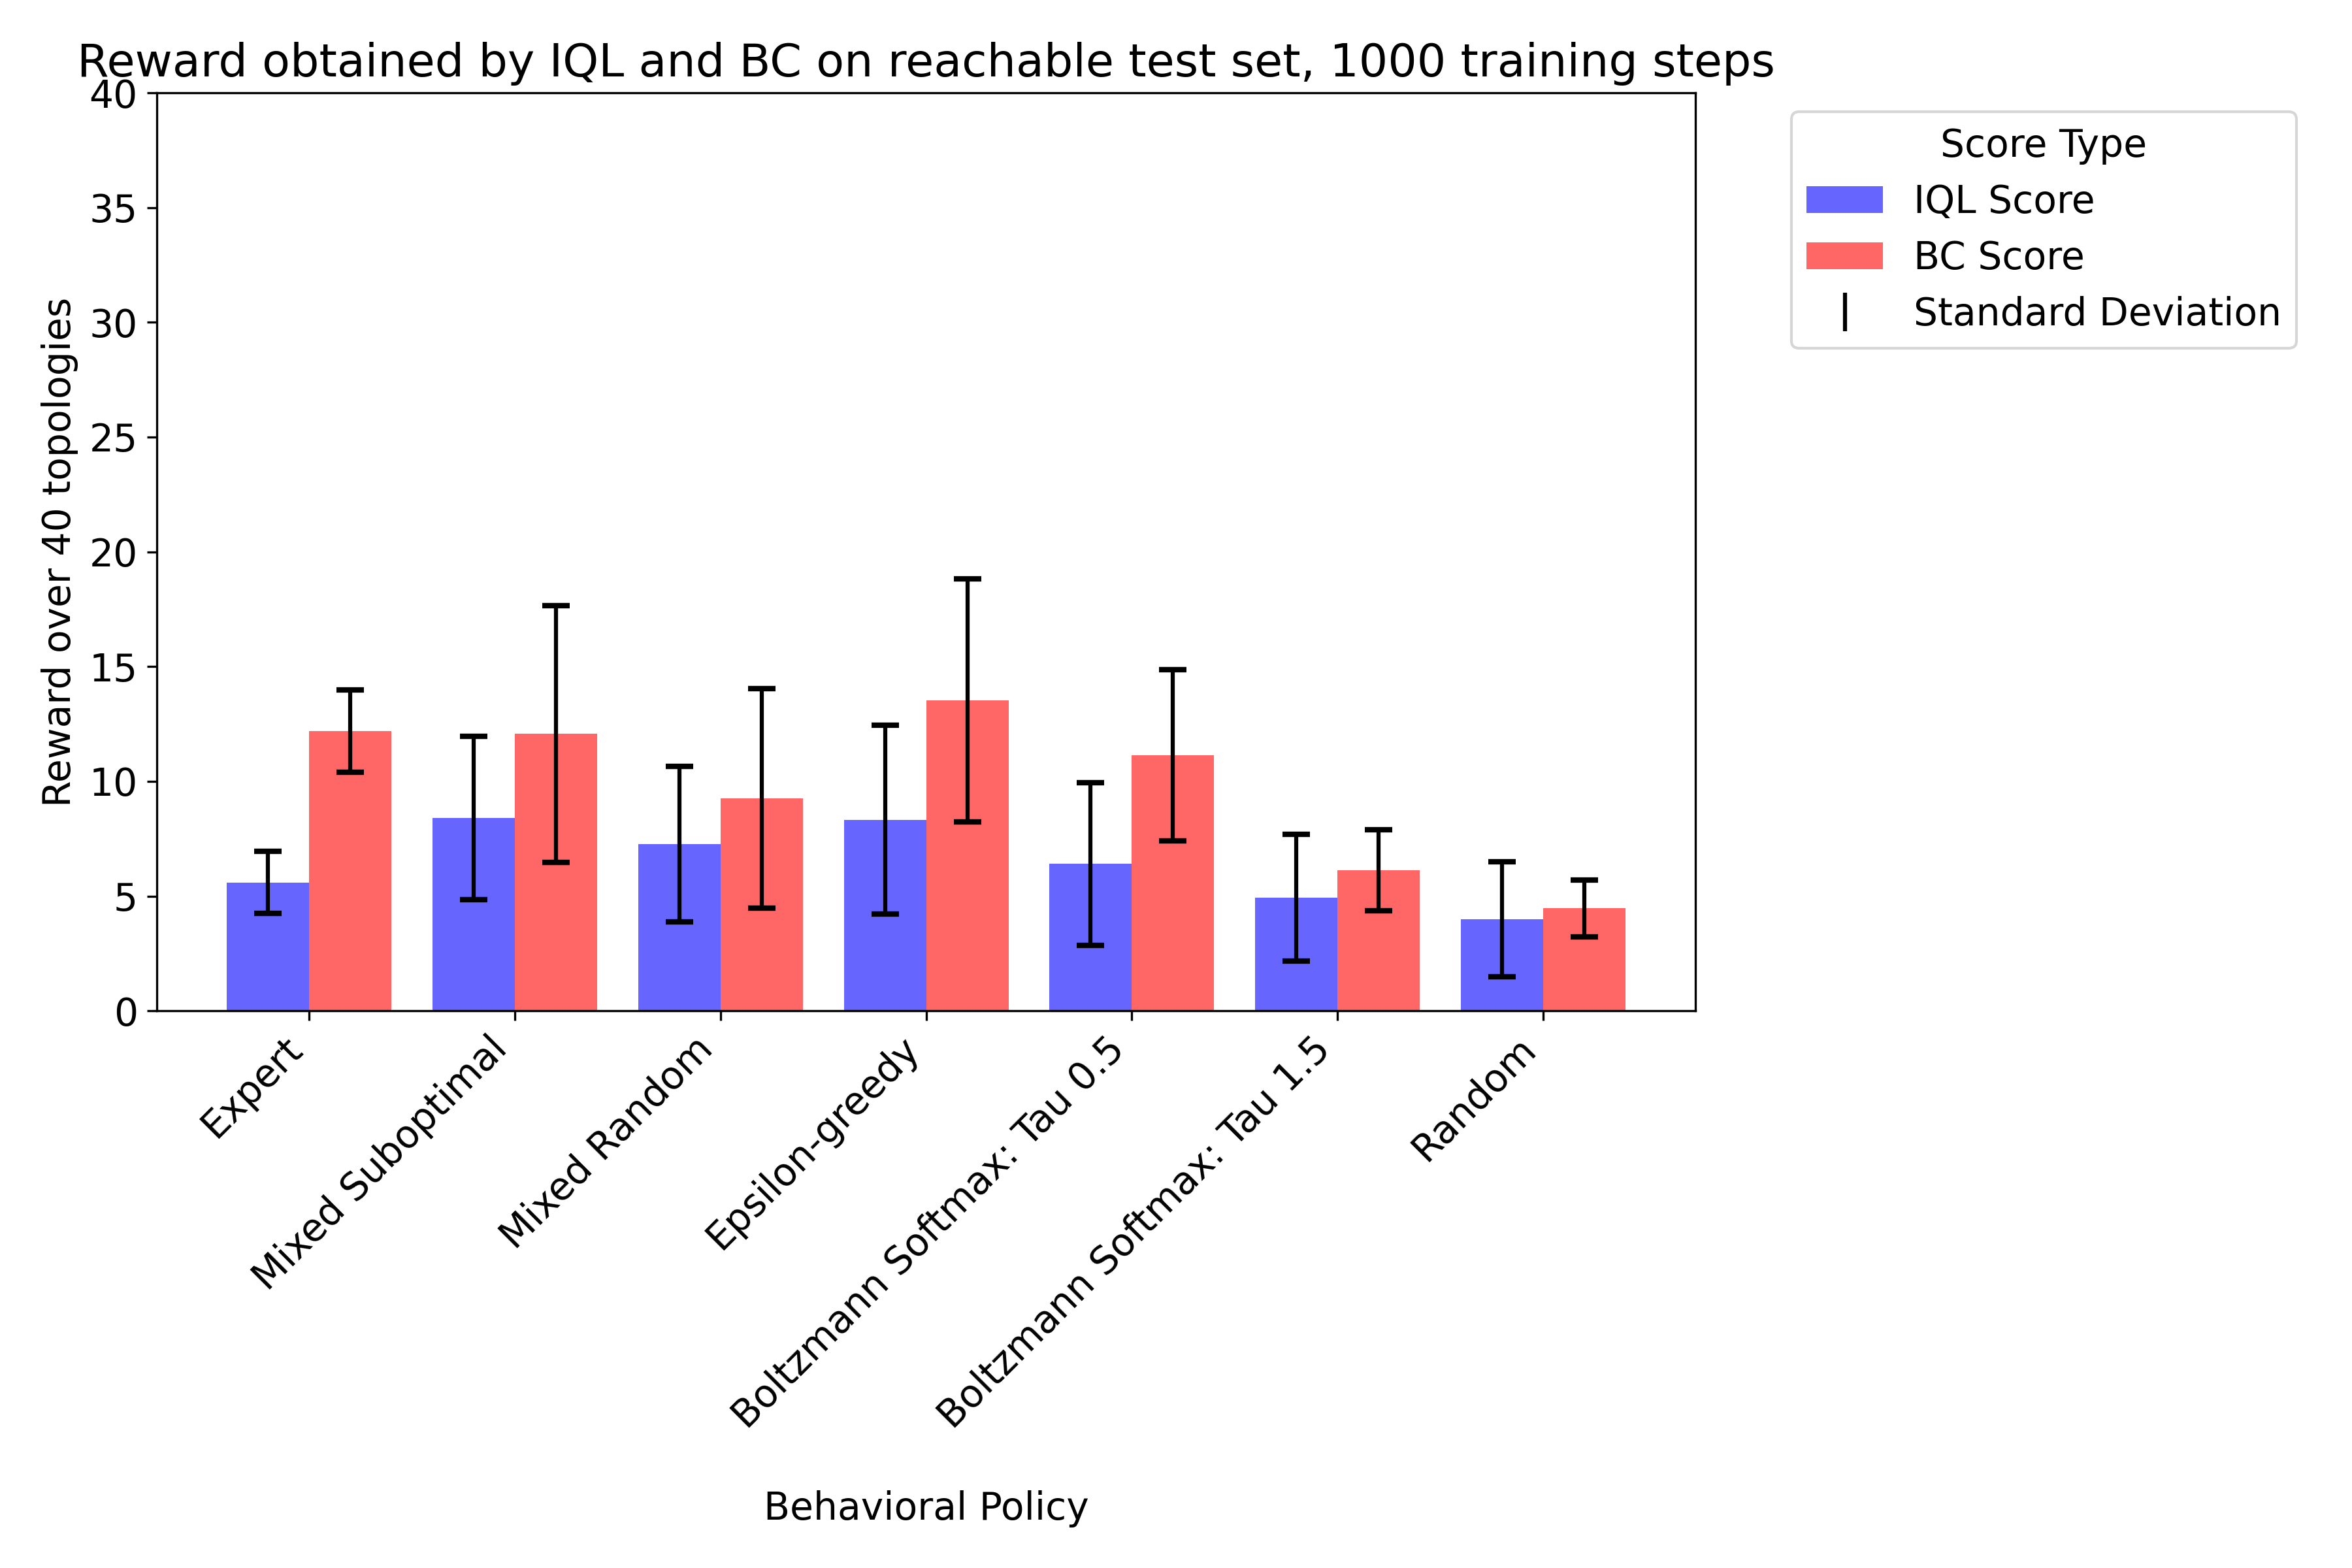

Data behind this chart, as committed beside it:
IQL Score, BC Score, Behavioral Policy, Training Set Size, Training Steps, Seed
7.0, 14.0, Expert, 372, 1000, 0
14.0, 19.0, Mixed Suboptimal, 5295, 1000, 0
12.0, 18.0, Mixed Random, 3280, 1000, 0
12.0, 20.0, Epsilon-greedy, 6607, 1000, 0
8.0, 14.0, Boltzmann Softmax: Tau 0.5, 17730, 1000, 0
8.0, 4.0, Boltzmann Softmax: Tau 1.5, 28619, 1000, 0
6.0, 3.0, Random, 32323, 1000, 0
3.0, 12.0, Mixed Suboptimal, 37605, 1000, 0
7.0, 7.0, Mixed Random, 35766, 1000, 0
7.0, 12.0, Epsilon-greedy, 38906, 1000, 0
12.0, 13.0, Boltzmann Softmax: Tau 0.5, 49702, 1000, 0
1.0, 6.0, Boltzmann Softmax: Tau 1.5, 60737, 1000, 0
8.0, 5.0, Random, 64480, 1000, 0
6.0, 5.0, Mixed Suboptimal, 69612, 1000, 0
3.0, 4.0, Mixed Random, 67689, 1000, 0
6.0, 5.0, Epsilon-greedy, 70873, 1000, 0
4.0, 7.0, Boltzmann Softmax: Tau 0.5, 81661, 1000, 0
5.0, 6.0, Boltzmann Softmax: Tau 1.5, 92730, 1000, 0
9.0, 5.0, Random, 96473, 1000, 0
7.0, 11.0, Expert, 372, 1000, 4219
10.0, 18.0, Mixed Suboptimal, 5295, 1000, 4219
10.0, 12.0, Mixed Random, 3280, 1000, 4219
17.0, 21.0, Epsilon-greedy, 6607, 1000, 4219
8.0, 13.0, Boltzmann Softmax: Tau 0.5, 17730, 1000, 4219
3.0, 6.0, Boltzmann Softmax: Tau 1.5, 28619, 1000, 4219
2.0, 5.0, Random, 32323, 1000, 4219
8.0, 14.0, Mixed Suboptimal, 37605, 1000, 4219
4.0, 10.0, Mixed Random, 35766, 1000, 4219
8.0, 13.0, Epsilon-greedy, 38906, 1000, 4219
11.0, 16.0, Boltzmann Softmax: Tau 0.5, 49702, 1000, 4219
5.0, 9.0, Boltzmann Softmax: Tau 1.5, 60737, 1000, 4219
2.0, 5.0, Random, 64480, 1000, 4219
4.0, 6.0, Mixed Suboptimal, 69612, 1000, 4219
5.0, 4.0, Mixed Random, 67689, 1000, 4219
6.0, 11.0, Epsilon-greedy, 70873, 1000, 4219
2.0, 7.0, Boltzmann Softmax: Tau 0.5, 81661, 1000, 4219
4.0, 6.0, Boltzmann Softmax: Tau 1.5, 92730, 1000, 4219
4.0, 4.0, Random, 96473, 1000, 4219
5.0, 10.0, Expert, 372, 1000, 17333
11.0, 19.0, Mixed Suboptimal, 5295, 1000, 17333
13.0, 14.0, Mixed Random, 3280, 1000, 17333
14.0, 22.0, Epsilon-greedy, 6607, 1000, 17333
11.0, 15.0, Boltzmann Softmax: Tau 0.5, 17730, 1000, 17333
2.0, 10.0, Boltzmann Softmax: Tau 1.5, 28619, 1000, 17333
1.0, 4.0, Random, 32323, 1000, 17333
12.0, 10.0, Mixed Suboptimal, 37605, 1000, 17333
9.0, 9.0, Mixed Random, 35766, 1000, 17333
4.0, 15.0, Epsilon-greedy, 38906, 1000, 17333
3.0, 14.0, Boltzmann Softmax: Tau 0.5, 49702, 1000, 17333
5.0, 8.0, Boltzmann Softmax: Tau 1.5, 60737, 1000, 17333
2.0, 2.0, Random, 64480, 1000, 17333
6.0, 8.0, Mixed Suboptimal, 69612, 1000, 17333
5.0, 6.0, Mixed Random, 67689, 1000, 17333
5.0, 11.0, Epsilon-greedy, 70873, 1000, 17333
8.0, 7.0, Boltzmann Softmax: Tau 0.5, 81661, 1000, 17333
6.0, 6.0, Boltzmann Softmax: Tau 1.5, 92730, 1000, 17333
3.0, 5.0, Random, 96473, 1000, 17333
5.0, 14.0, Expert, 372, 1000, 39779
13.0, 16.0, Mixed Suboptimal, 5295, 1000, 39779
12.0, 18.0, Mixed Random, 3280, 1000, 39779
... 35 more rows
